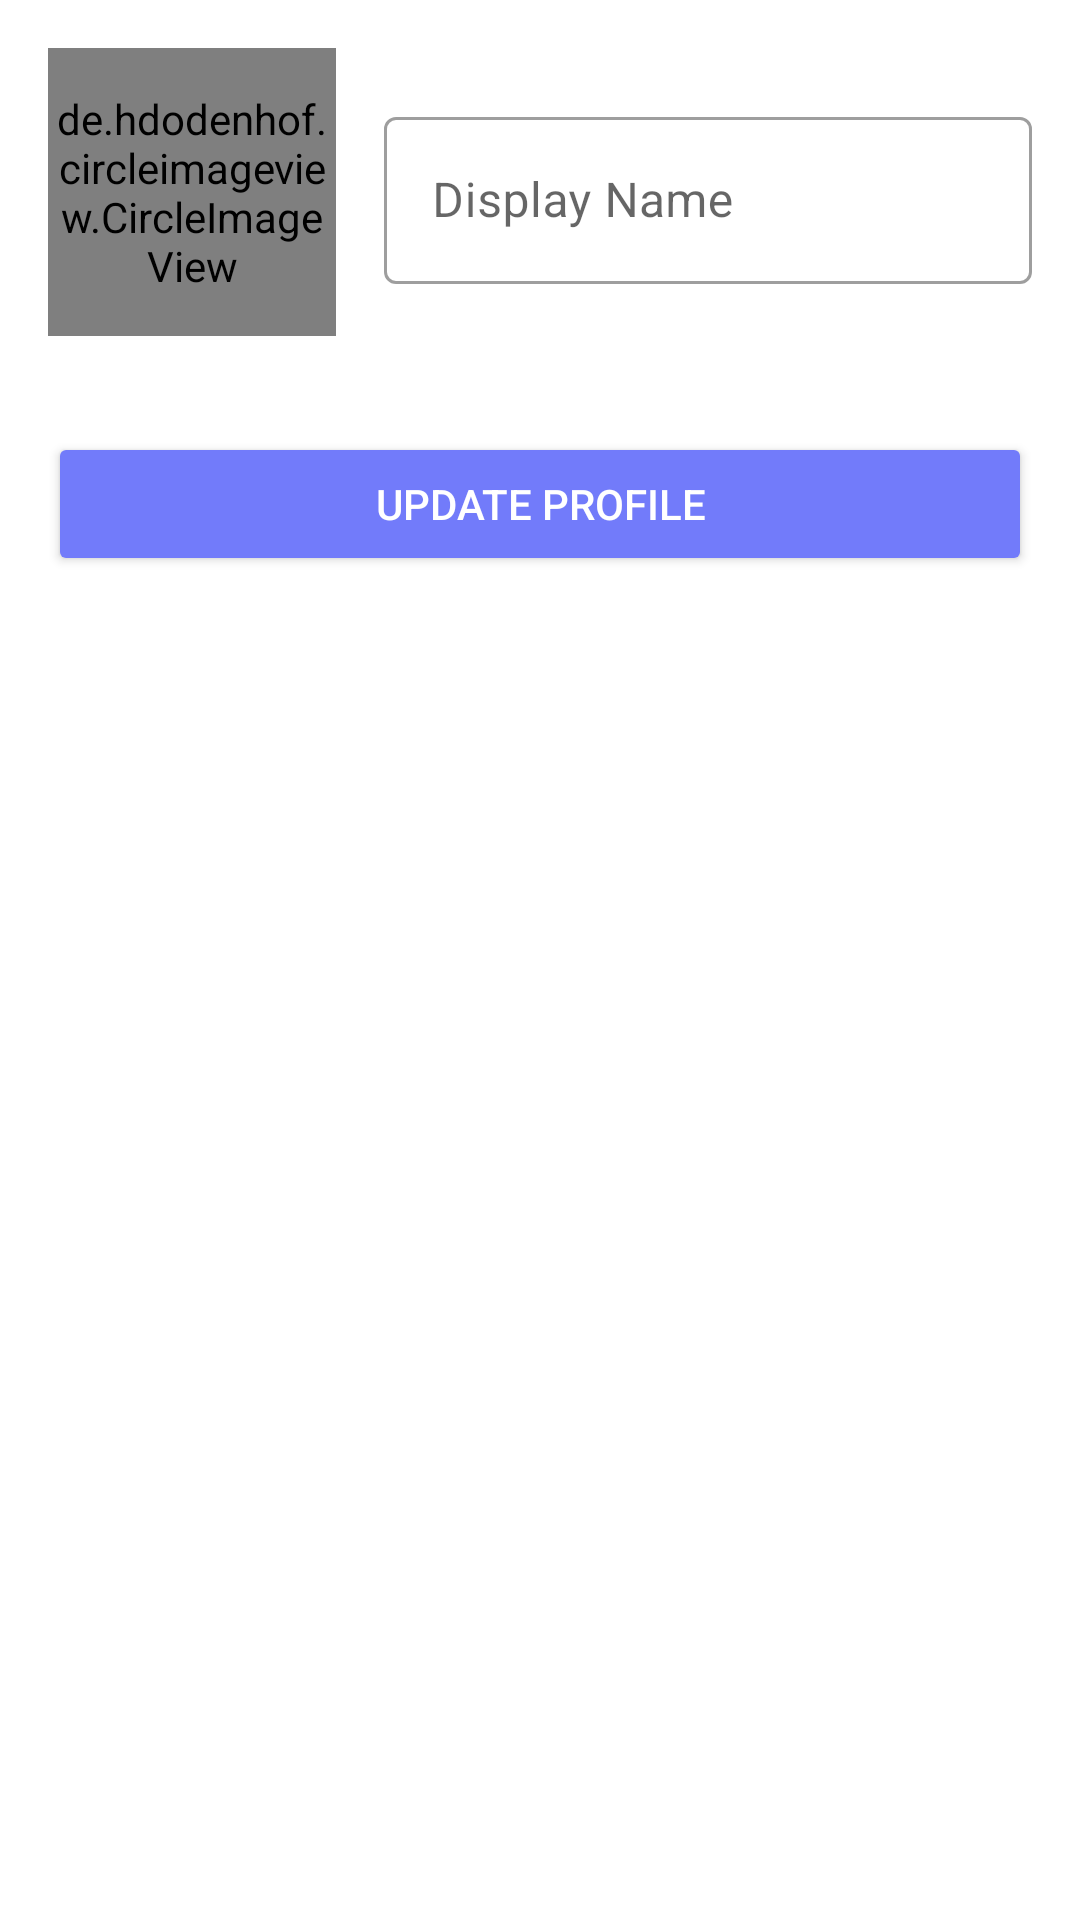

Layout XML and referenced resources for this Android screen:
<!-- AndroidManifest.xml: activity theme AppTheme -->
<!-- res/layout/activity_profile.xml -->
<?xml version="1.0" encoding="utf-8"?>
<androidx.constraintlayout.widget.ConstraintLayout xmlns:android="http://schemas.android.com/apk/res/android"
    xmlns:app="http://schemas.android.com/apk/res-auto"
    xmlns:tools="http://schemas.android.com/tools"
    android:layout_width="match_parent"
    android:layout_height="match_parent"
    tools:context=".ui.ProfileActivity">

    <de.hdodenhof.circleimageview.CircleImageView
        android:id="@+id/profileImageView"
        android:layout_width="96dp"
        android:layout_height="96dp"
        android:layout_marginStart="16dp"
        android:layout_marginTop="16dp"
        android:src="@drawable/diary"
        app:layout_constraintStart_toStartOf="parent"
        app:layout_constraintTop_toTopOf="parent" />

    <com.google.android.material.textfield.TextInputLayout
        android:layout_width="0dp"
        android:layout_height="wrap_content"
        android:layout_marginStart="16dp"
        android:layout_marginLeft="16dp"
        style="@style/AppTextField"
        android:layout_marginEnd="16dp"
        android:layout_marginRight="16dp"
        app:layout_constraintBottom_toBottomOf="@+id/profileImageView"
        app:layout_constraintEnd_toEndOf="parent"
        app:layout_constraintStart_toEndOf="@+id/profileImageView"
        app:layout_constraintTop_toTopOf="@+id/profileImageView">

        <com.google.android.material.textfield.TextInputEditText
            android:id="@+id/displayNameEditText"
            android:layout_width="match_parent"
            android:layout_height="wrap_content"
            android:hint="@string/display_name" />
    </com.google.android.material.textfield.TextInputLayout>

    <Button
        android:id="@+id/updateProfileButton"
        style="@style/Widget.AppCompat.Button.Colored"
        android:layout_width="0dp"
        android:layout_height="wrap_content"
        android:layout_marginStart="16dp"
        android:layout_marginLeft="16dp"
        android:layout_marginTop="32dp"
        android:layout_marginEnd="16dp"
        android:layout_marginRight="16dp"
        android:text="@string/update_profile"
        app:layout_constraintEnd_toEndOf="parent"
        app:layout_constraintHorizontal_bias="0.5"
        app:layout_constraintStart_toStartOf="parent"
        app:layout_constraintTop_toBottomOf="@+id/profileImageView" />

    <ProgressBar
        android:id="@+id/progressBar"
        style="?android:attr/progressBarStyle"
        android:layout_width="wrap_content"
        android:layout_height="wrap_content"
        app:layout_constraintBottom_toBottomOf="@+id/updateProfileButton"
        app:layout_constraintEnd_toEndOf="@+id/updateProfileButton"
        app:layout_constraintStart_toStartOf="@+id/updateProfileButton"
        app:layout_constraintTop_toTopOf="@+id/updateProfileButton" />

</androidx.constraintlayout.widget.ConstraintLayout>
<!-- resources referenced by this layout -->
<resources>
  <!-- drawable diary: png bitmap (drawable, 251 bytes) -->
  <string name="display_name">Display Name</string>
  <string name="update_profile">Update Profile</string>
  <style name="AppTextField" parent="Widget.MaterialComponents.TextInputLayout.OutlinedBox">
  
          <item name="boxBackgroundColor">@android:color/white</item>
      </style>
  <style name="AppTheme" parent="Theme.MaterialComponents.Light.DarkActionBar">
          
          <item name="colorPrimary">@color/colorPrimary</item>
          <item name="colorPrimaryDark">@color/colorPrimaryDark</item>
          <item name="colorAccent">@color/colorAccent</item>
  
          <item name="shapeAppearanceMediumComponent">@style/ShapeAppearance.MyApp.MediumComponent</item>
      </style>
  <color name="colorPrimary">#727BFA</color>
  <color name="colorPrimaryDark">#FC4545B6</color>
  <color name="colorAccent">#FF4081</color>
  <style name="ShapeAppearance.MyApp.MediumComponent" parent="ShapeAppearance.MaterialComponents.MediumComponent">
          <item name="cornerFamilyTopRight">rounded</item>
          <item name="cornerFamilyTopLeft">rounded</item>
          <item name="cornerFamilyBottomRight">rounded</item>
          <item name="cornerFamilyBottomLeft">rounded</item>
          <item name="cornerSizeTopRight">16dp</item>
          <item name="cornerSizeTopLeft">16dp</item>
          <item name="cornerSizeBottomLeft">16dp</item>
          <item name="cornerSizeBottomRight">16dp</item>
      </style>
</resources>
